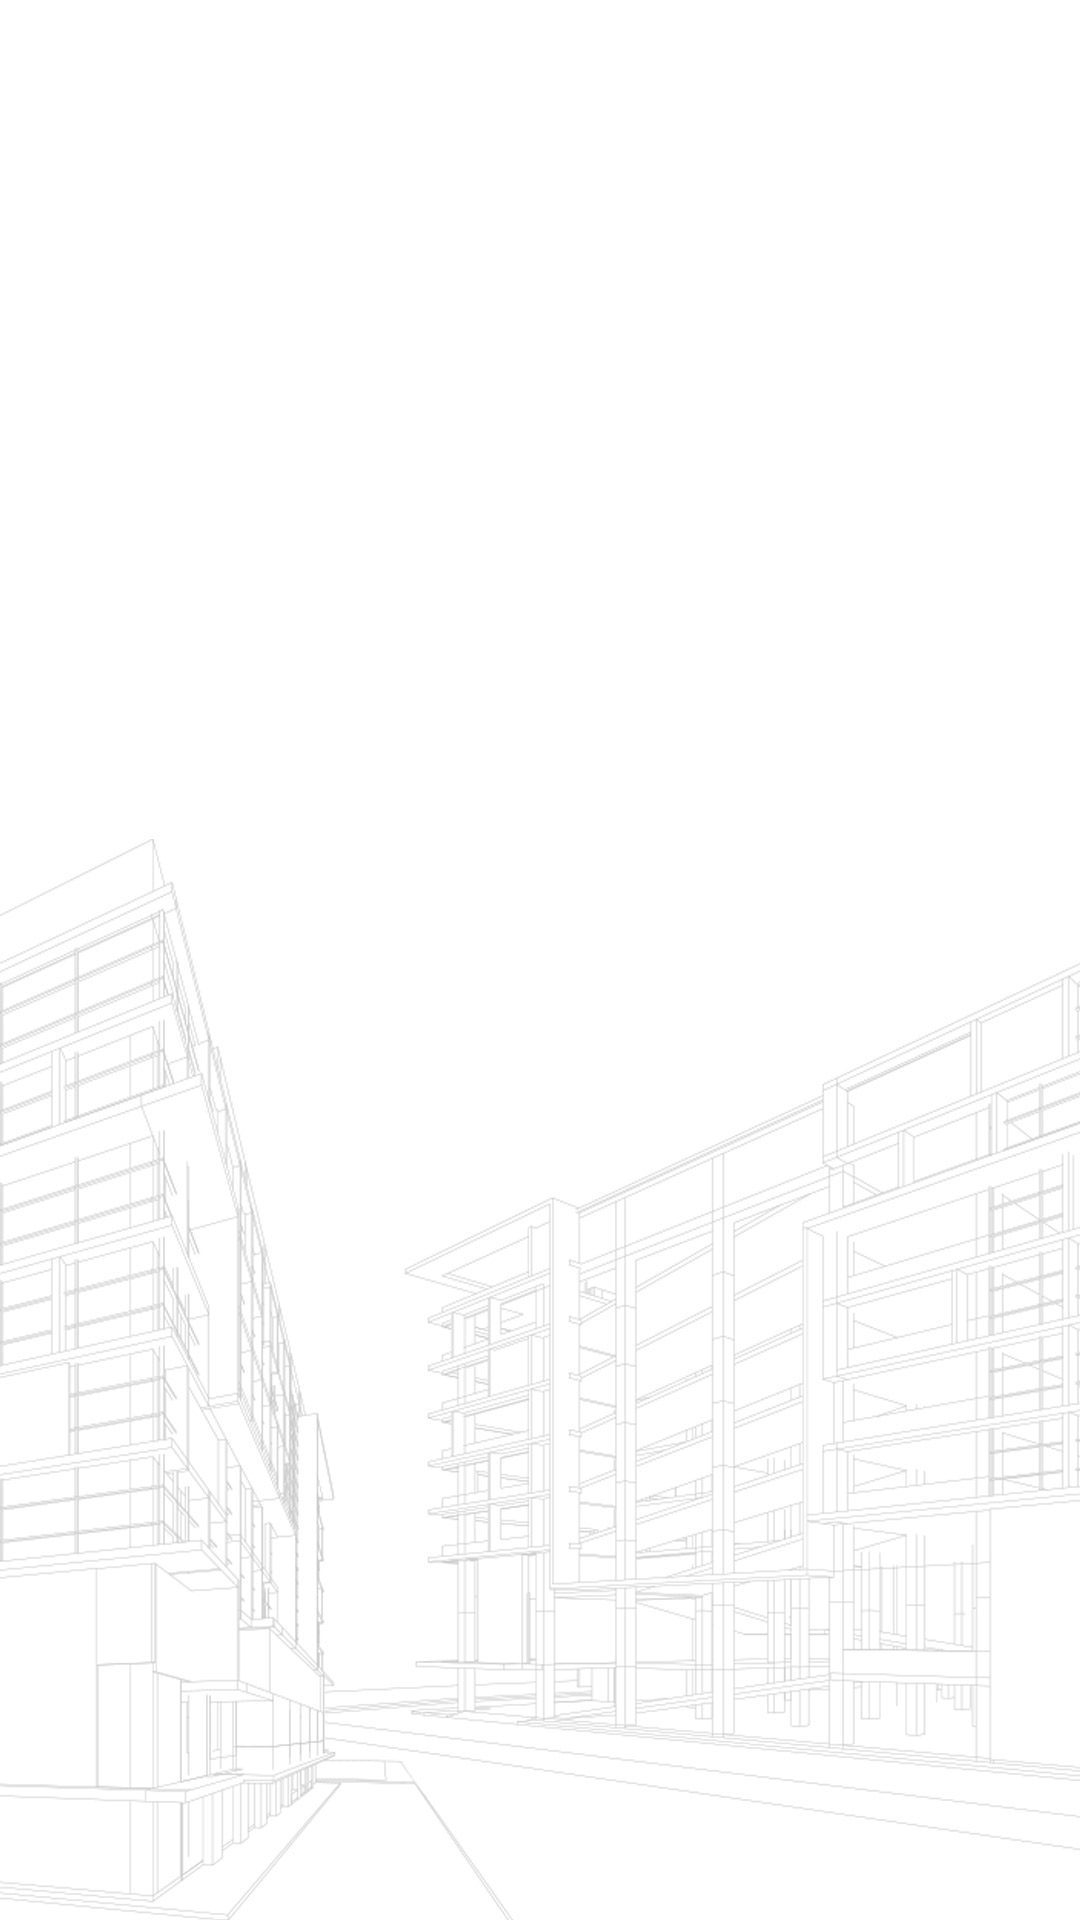

Reconstruct the res/layout file that produces this screen, plus the resources it refers to.
<!-- AndroidManifest.xml: application theme MyTheme -->
<!-- res/layout/container.xml -->
<?xml version="1.0" encoding="utf-8"?>
<android.support.v4.widget.DrawerLayout xmlns:android="http://schemas.android.com/apk/res/android"
    xmlns:tools="http://schemas.android.com/tools"
    android:id="@+id/drawer_layout"
    android:layout_width="match_parent"
    android:layout_height="match_parent"
    android:fitsSystemWindows="true"
    tools:openDrawer="start">

    <RelativeLayout
        android:id="@+id/top"
        android:layout_width="match_parent"
        android:layout_height="match_parent"
        android:background="@mipmap/bg"
        >

        <RelativeLayout
            android:id="@+id/rel_tool"
            android:layout_width="match_parent"
            android:layout_height="wrap_content"
            android:background="@android:color/transparent"
            >

            <android.support.v7.widget.Toolbar
                android:id="@+id/toolbar"
                android:layout_width="match_parent"
                android:layout_height="?attr/actionBarSize"
                android:background="@android:color/transparent"
                >
                <TextView
                    android:id="@+id/toolbar_title"
                    android:layout_width="wrap_content"
                    android:layout_height="wrap_content"
                    android:textSize="18sp"
                    android:textStyle="bold"
                    android:textColor="@color/colorPrimary"
                    />

            </android.support.v7.widget.Toolbar>

        </RelativeLayout>

        <FrameLayout
            android:id="@+id/flContent"
            android:layout_width="match_parent"
            android:layout_height="match_parent"
            android:layout_below="@+id/rel_tool"
            />


    </RelativeLayout>


    <android.support.design.widget.NavigationView
        android:id="@+id/nav_view"
        android:layout_width="wrap_content"
        android:layout_height="match_parent"
        android:layout_gravity="start"
        android:fitsSystemWindows="false"
        >

        <android.support.v4.widget.NestedScrollView
            android:layout_width="match_parent"
            android:layout_height="match_parent"
            android:background="@color/white"
            >

            <LinearLayout
                android:layout_width="match_parent"
                android:layout_height="match_parent"
                android:orientation="vertical"
                >

                <include layout="@layout/nav_header_main" />

                <android.support.v7.widget.RecyclerView
                    android:id="@+id/nav_drawer_recycler_view"
                    android:layout_width="match_parent"
                    android:layout_height="match_parent"
                    android:background="@android:color/white"
                    android:nestedScrollingEnabled="false"
                    tools:targetApi="lollipop" />

            </LinearLayout>

        </android.support.v4.widget.NestedScrollView>

    </android.support.design.widget.NavigationView>

</android.support.v4.widget.DrawerLayout>
<!-- res/layout/nav_header_main.xml (included above) -->
<?xml version="1.0" encoding="utf-8"?>
<LinearLayout xmlns:android="http://schemas.android.com/apk/res/android"
    xmlns:app="http://schemas.android.com/apk/res-auto"
    android:layout_width="match_parent"
    android:layout_height="wrap_content"
    android:orientation="vertical"
    android:theme="@style/ThemeOverlay.AppCompat.Light">

    <RelativeLayout
        android:id="@+id/rel_profile"
        android:layout_width="match_parent"
        android:layout_height="match_parent"
        android:paddingLeft="@dimen/activity_horizontal_margin"
        android:paddingRight="@dimen/activity_horizontal_margin"
        android:paddingTop="@dimen/activity_horizontal_margin"
        android:paddingBottom="@dimen/activity_horizontal_margin"
        android:background="@color/colorAccent"
        >

        <de.hdodenhof.circleimageview.CircleImageView
            xmlns:app="http://schemas.android.com/apk/res-auto"
            android:id="@+id/iv_user"
            android:layout_width="60dp"
            android:layout_height="60dp"
            android:src="@mipmap/avatar_gray"
            app:civ_border_width="1dp"
            app:civ_border_color="@color/white"
            />

        <LinearLayout
            android:layout_width="match_parent"
            android:layout_height="wrap_content"
            android:orientation="vertical"
            android:layout_below="@+id/iv_user"
            android:layout_marginTop="5dp"
            >

            <TextView
                android:id="@+id/tv_name"
                android:layout_width="wrap_content"
                android:layout_height="wrap_content"
                android:textColor="@color/white"
                android:textStyle="bold"
                android:textSize="16sp"
                android:text="Alex"
                />

            <TextView
                android:id="@+id/tv_complex"
                android:layout_width="wrap_content"
                android:layout_height="wrap_content"
                android:textColor="@color/white"
                android:text="Complex No: 123"
                />

            <TextView
                android:id="@+id/tv_flat_no"
                android:layout_width="wrap_content"
                android:layout_height="wrap_content"
                android:textColor="@color/white"
                android:text="Flat No: 123"
                />

        </LinearLayout>


        <RelativeLayout
            android:id="@+id/rel_edit_profile"
            android:layout_width="wrap_content"
            android:layout_height="wrap_content"
            android:background="@drawable/all_corner"
            android:layout_alignParentRight="true"
            android:paddingEnd="20dp"
            android:paddingStart="20dp"
            android:paddingTop="5dp"
            android:paddingBottom="5dp"
            >

            <TextView
                android:id="@+id/tv1"
                android:layout_width="wrap_content"
                android:layout_height="wrap_content"
                android:textColor="@color/white"
                android:layout_centerVertical="true"
                android:text="Edit"
                />

            <ImageView
                android:layout_width="15dp"
                android:layout_height="15dp"
                android:src="@mipmap/edit"
                android:layout_toRightOf="@+id/tv1"
                android:layout_marginStart="15dp"
                android:layout_centerVertical="true"
                />



        </RelativeLayout>




    </RelativeLayout>

</LinearLayout>
<!-- resources referenced by this layout -->
<resources>
  <color name="colorAccent">#356DF2</color>
  <color name="colorPrimary">#356DF2</color>
  <color name="white">#FFFFFF</color>
  <!-- drawable all_corner (drawable) -->
  <?xml version="1.0" encoding="utf-8"?>
  <shape xmlns:android="http://schemas.android.com/apk/res/android">
  
      <solid android:color="@color/colorPrimaryDark"/>
  
      <stroke
          android:width="1dp"
          android:color="@color/colorPrimaryDark"
          />
  
      <padding
          android:left="1dp"
          android:top="1dp"
          android:right="1dp"
          android:bottom="1dp"
          />
  
      <corners
          android:bottomRightRadius="20dp"
          android:bottomLeftRadius="20dp"
          android:topLeftRadius="20dp"
          android:topRightRadius="20dp"/>
  </shape>
  <!-- mipmap bg: jpg bitmap (mipmap-hdpi, 162557 bytes) -->
  <!-- mipmap edit: png bitmap (mipmap-hdpi, 1962 bytes) -->
  <style name="MyTheme" parent="Theme.AppCompat.Light.NoActionBar">
  
          <item name="android:windowActionBar">false</item>
          <item name="android:windowFullscreen">false</item>
          <item name="android:windowContentOverlay">@null</item>
          <item name="windowNoTitle">true</item>
  
  
          <item name="colorPrimary">@color/colorPrimary</item>
          <item name="colorPrimaryDark">@color/colorPrimaryDark</item>
          <item name="colorAccent">@color/colorAccent</item>
  
  
      </style>
  <color name="colorPrimaryDark">#204BB4</color>
</resources>
